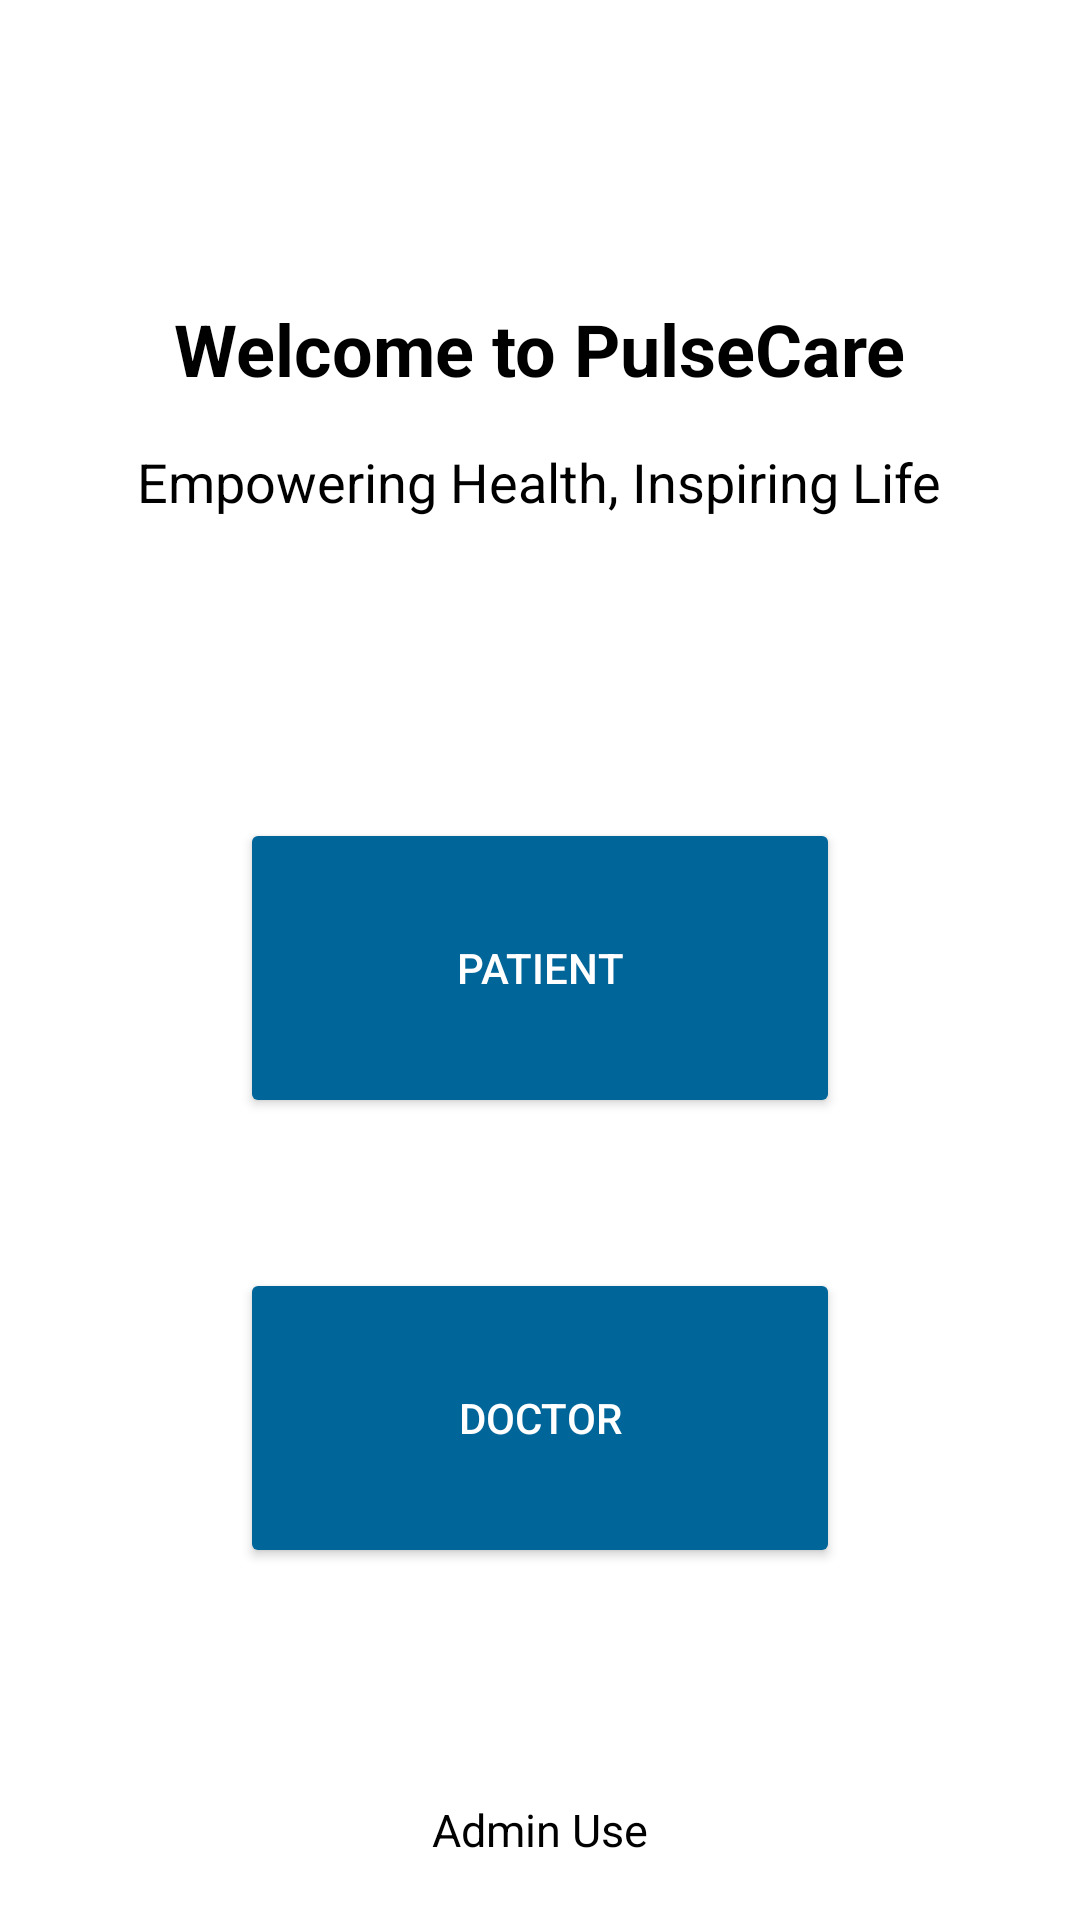

Layout XML and referenced resources for this Android screen:
<!-- AndroidManifest.xml: application theme Theme.PCSuit -->
<!-- res/layout/activity_main.xml -->
<?xml version="1.0" encoding="utf-8"?>
<RelativeLayout xmlns:android="http://schemas.android.com/apk/res/android"
    xmlns:tools="http://schemas.android.com/tools"
    android:layout_width="match_parent"
    android:layout_height="match_parent"
    android:background="@android:color/white"
    tools:context=".MainActivity">

    

    <ImageView
        android:layout_width="wrap_content"
        android:layout_height="250dp"
        android:background="@drawable/headerbkg"/>

    <TextView
        android:id="@+id/textViewWelcome"
        android:layout_width="wrap_content"
        android:layout_height="wrap_content"
        android:text="Welcome to PulseCare"
        android:textColor="@android:color/black"
        android:textSize="24sp"
        android:textStyle="bold"
        android:layout_centerHorizontal="true"
        android:layout_marginTop="100dp"/>

    
    <TextView
        android:id="@+id/textViewMotivation"
        android:layout_width="wrap_content"
        android:layout_height="wrap_content"
        android:text="Empowering Health, Inspiring Life"
        android:textColor="@android:color/black"
        android:textSize="18sp"
        android:layout_below="@id/textViewWelcome"
        android:layout_centerHorizontal="true"
        android:layout_marginTop="16dp"/>

    
    <Button
        android:id="@+id/buttonPatientLogin"
        android:layout_width="200dp"
        android:layout_height="100dp"
        android:text="Patient"
        android:textColor="@android:color/white"
        android:backgroundTint="@color/bgcolor"
        android:layout_below="@id/textViewMotivation"
        android:layout_centerHorizontal="true"
        android:layout_marginTop="100dp"/>

    
    <Button
        android:id="@+id/buttonDoctorLogin"
        android:layout_width="200dp"
        android:layout_height="100dp"
        android:text="Doctor"
        android:textColor="@android:color/white"
        android:backgroundTint="@color/bgcolor"
        android:layout_below="@id/buttonPatientLogin"
        android:layout_centerHorizontal="true"
        android:layout_marginTop="50dp"/>

    
    <TextView
        android:id="@+id/textViewAdminUse"
        android:layout_width="wrap_content"
        android:layout_height="wrap_content"
        android:text="Admin Use"
        android:textColor="@android:color/black"
        android:textSize="15sp"
        android:layout_alignParentBottom="true"
        android:layout_centerHorizontal="true"
        android:layout_marginBottom="20dp"/>

</RelativeLayout>
<!-- resources referenced by this layout -->
<resources>
  <color name="bgcolor">#006598</color>
  <style name="Theme.PCSuit" parent="Base.Theme.PCSuit" />
  <style name="Base.Theme.PCSuit" parent="Theme.Material3.DayNight.NoActionBar">
          
          
      </style>
</resources>
